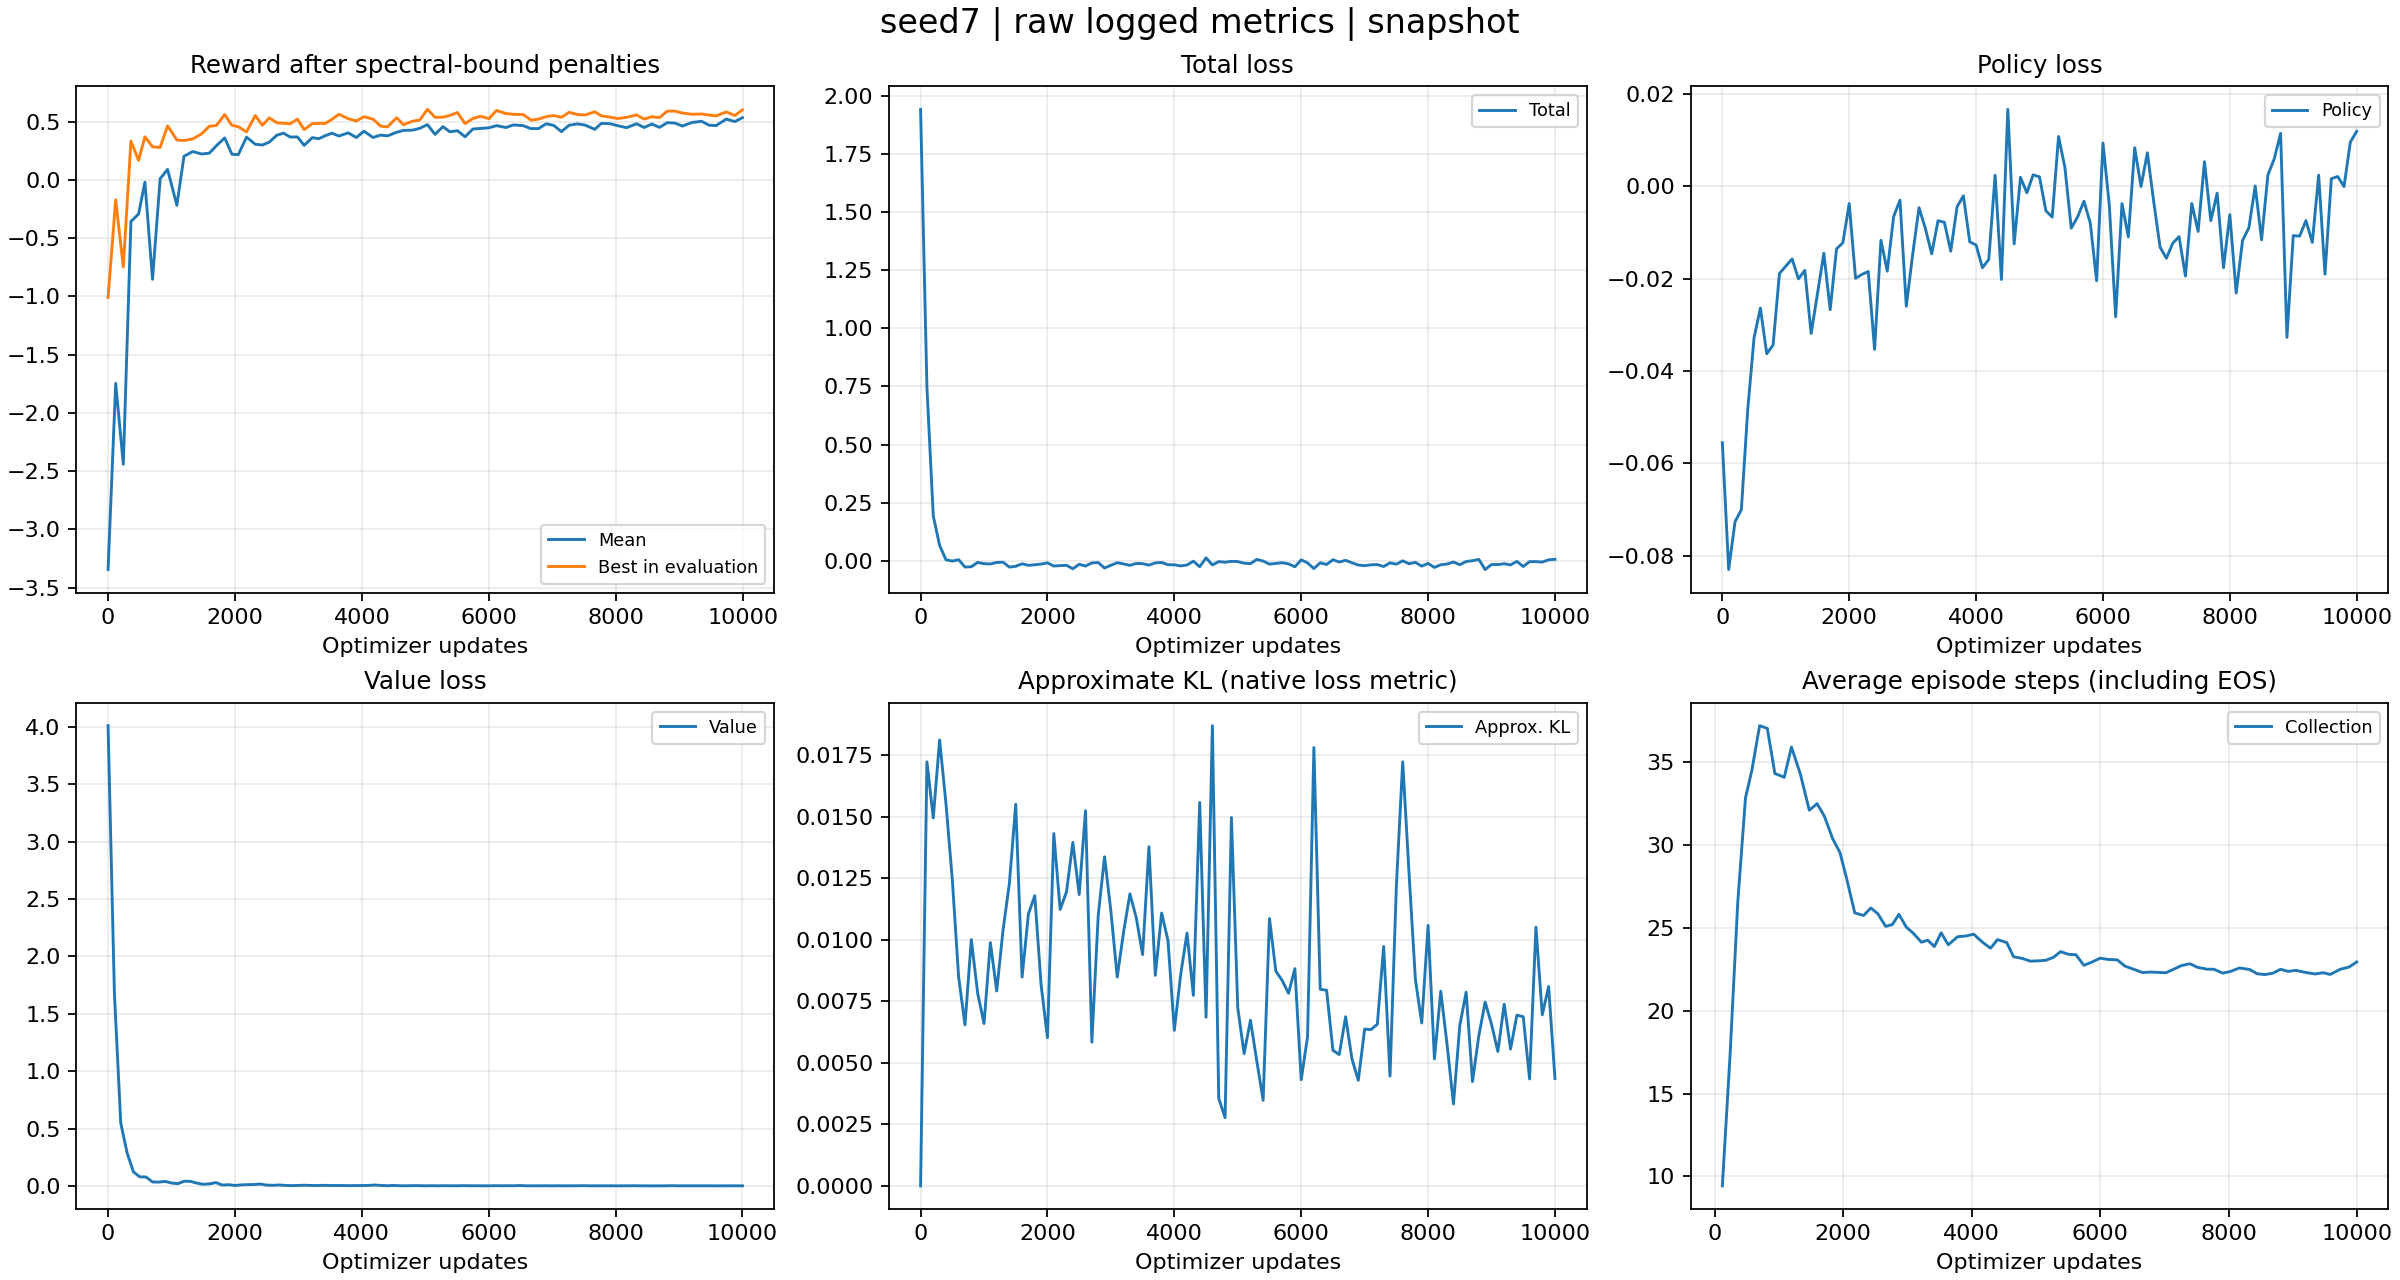

Source data for this figure (header and first rows):
tag, optimizer_step, wall_time, value
evaluator_iter/reward_mean, 0, 1792735749, -3.345
evaluator_iter/reward_mean, 120, 1792735798, -1.746
evaluator_iter/reward_mean, 240, 1792735843, -2.441
evaluator_iter/reward_mean, 360, 1792735886, -0.3561
evaluator_iter/reward_mean, 480, 1792735929, -0.2929
evaluator_iter/reward_mean, 580, 1792735972, -0.01891
evaluator_iter/reward_mean, 700, 1792736035, -0.853
evaluator_iter/reward_mean, 820, 1792736098, 0.01134
evaluator_iter/reward_mean, 937, 1792736162, 0.0906
evaluator_iter/reward_mean, 1083, 1792736252, -0.2173
evaluator_iter/reward_mean, 1195, 1792736313, 0.2031
evaluator_iter/reward_mean, 1333, 1792736403, 0.2444
evaluator_iter/reward_mean, 1473, 1792736493, 0.2231
evaluator_iter/reward_mean, 1594, 1792736608, 0.2299
evaluator_iter/reward_mean, 1706, 1792736695, 0.2947
evaluator_iter/reward_mean, 1836, 1792736807, 0.3612
evaluator_iter/reward_mean, 1950, 1792736918, 0.2211
evaluator_iter/reward_mean, 2050, 1792736993, 0.2174
evaluator_iter/reward_mean, 2180, 1792737075, 0.368
evaluator_iter/reward_mean, 2317, 1792737159, 0.3068
evaluator_iter/reward_mean, 2430, 1792737225, 0.3001
evaluator_iter/reward_mean, 2538, 1792737339, 0.3253
evaluator_iter/reward_mean, 2660, 1792737452, 0.3854
evaluator_iter/reward_mean, 2764, 1792737538, 0.402
evaluator_iter/reward_mean, 2867, 1792737658, 0.3686
evaluator_iter/reward_mean, 2983, 1792737753, 0.3691
evaluator_iter/reward_mean, 3087, 1792737856, 0.2974
evaluator_iter/reward_mean, 3216, 1792737955, 0.3637
evaluator_iter/reward_mean, 3316, 1792738067, 0.3542
evaluator_iter/reward_mean, 3418, 1792738206, 0.3797
evaluator_iter/reward_mean, 3524, 1792738318, 0.4019
evaluator_iter/reward_mean, 3634, 1792738404, 0.3774
evaluator_iter/reward_mean, 3780, 1792738493, 0.4047
evaluator_iter/reward_mean, 3909, 1792738581, 0.3646
evaluator_iter/reward_mean, 4029, 1792738642, 0.4187
evaluator_iter/reward_mean, 4172, 1792738731, 0.3648
evaluator_iter/reward_mean, 4292, 1792738792, 0.3858
evaluator_iter/reward_mean, 4400, 1792738853, 0.3787
evaluator_iter/reward_mean, 4544, 1792738967, 0.4098
evaluator_iter/reward_mean, 4651, 1792739028, 0.4257
evaluator_iter/reward_mean, 4788, 1792739116, 0.4275
evaluator_iter/reward_mean, 4908, 1792739181, 0.4435
evaluator_iter/reward_mean, 5028, 1792739260, 0.4753
evaluator_iter/reward_mean, 5148, 1792739337, 0.3918
evaluator_iter/reward_mean, 5273, 1792739450, 0.4579
evaluator_iter/reward_mean, 5381, 1792739523, 0.414
evaluator_iter/reward_mean, 5501, 1792739589, 0.4232
evaluator_iter/reward_mean, 5621, 1792739653, 0.3709
evaluator_iter/reward_mean, 5743, 1792739770, 0.4376
evaluator_iter/reward_mean, 5863, 1792739835, 0.4423
evaluator_iter/reward_mean, 5997, 1792739929, 0.4483
evaluator_iter/reward_mean, 6117, 1792739994, 0.4668
evaluator_iter/reward_mean, 6263, 1792740088, 0.4503
evaluator_iter/reward_mean, 6383, 1792740152, 0.4727
evaluator_iter/reward_mean, 6538, 1792740247, 0.466
evaluator_iter/reward_mean, 6658, 1792740313, 0.4409
evaluator_iter/reward_mean, 6778, 1792740382, 0.4413
evaluator_iter/reward_mean, 6898, 1792740450, 0.4823
evaluator_iter/reward_mean, 7018, 1792740516, 0.4684
evaluator_iter/reward_mean, 7138, 1792740582, 0.415
... 589 more rows
